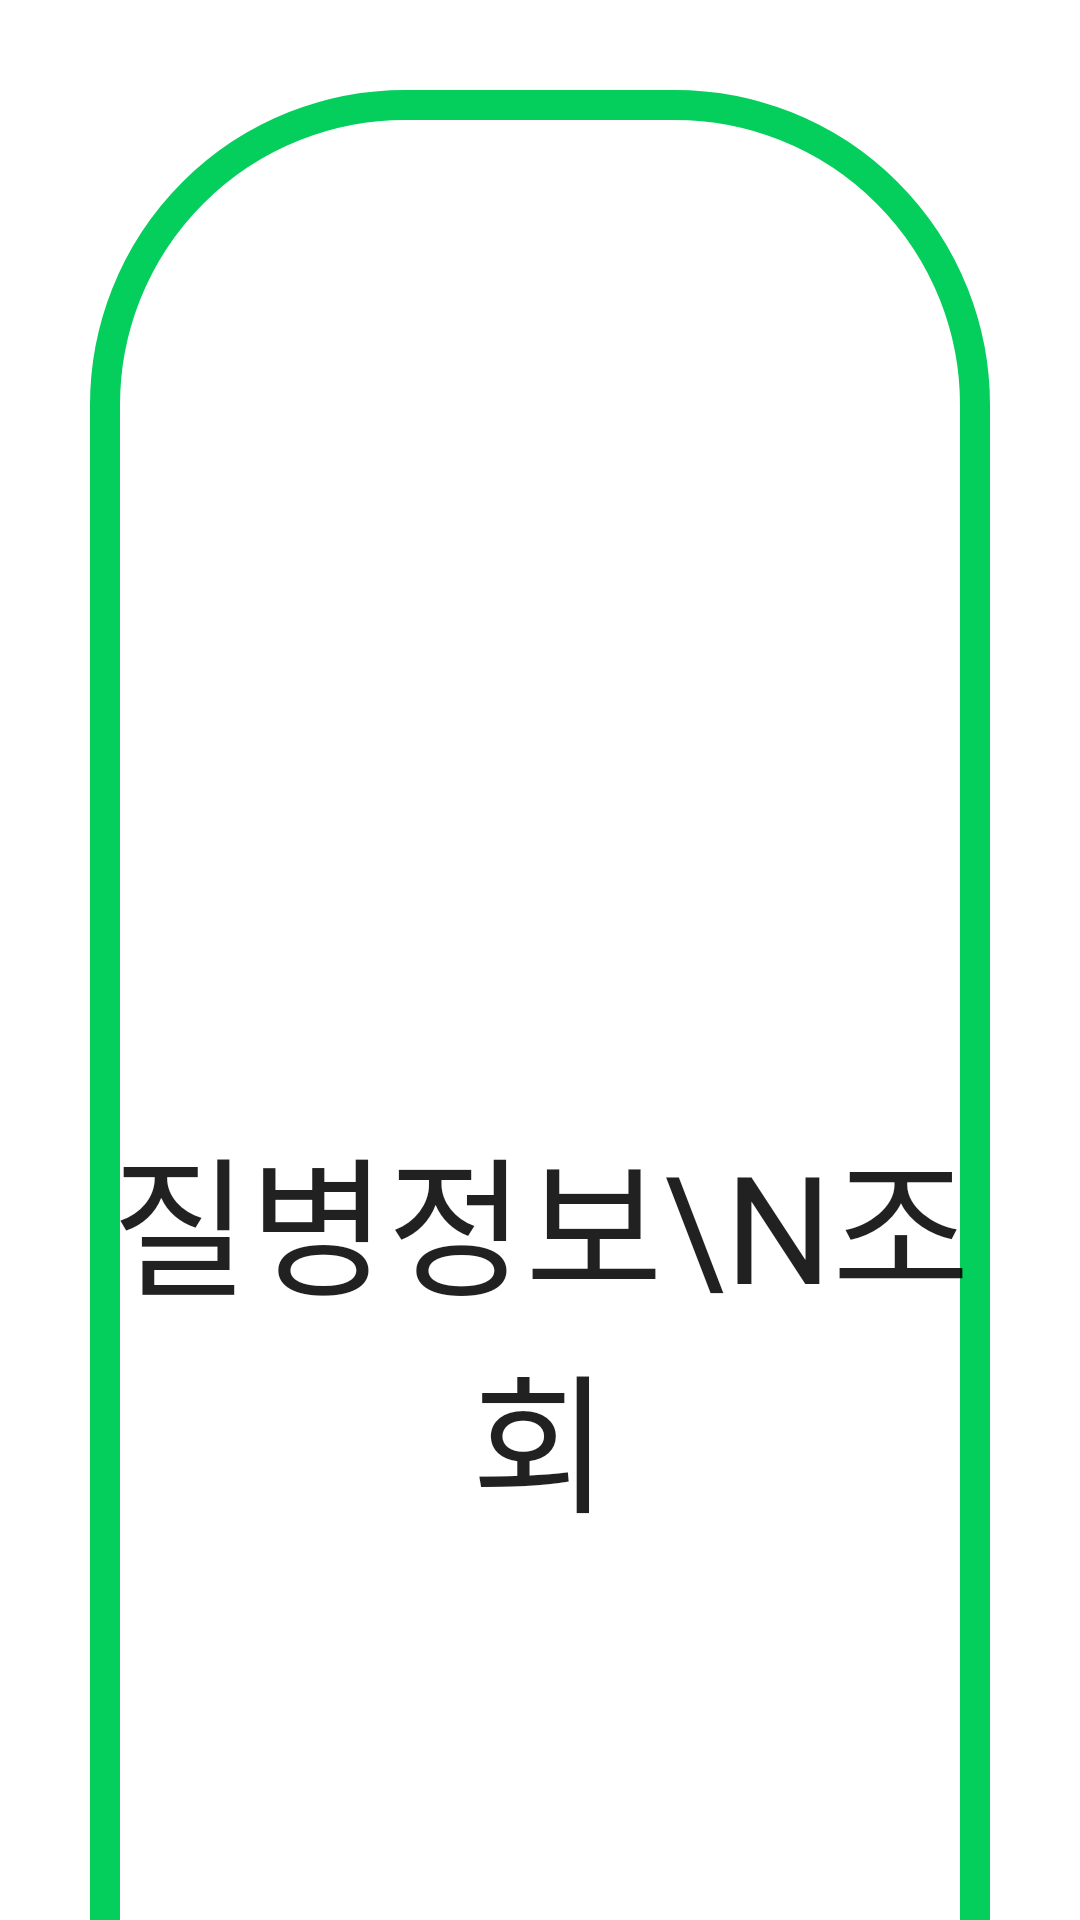

Layout XML and referenced resources for this Android screen:
<!-- AndroidManifest.xml: application theme Theme.Competition1 -->
<!-- res/layout/activity_sector_selection.xml -->
<?xml version="1.0" encoding="utf-8"?>
<GridLayout xmlns:android="http://schemas.android.com/apk/res/android"
    xmlns:app="http://schemas.android.com/apk/res-auto"
    xmlns:tools="http://schemas.android.com/tools"
    android:layout_width="match_parent"
    android:layout_height="match_parent"
    android:columnCount="1"
    android:rowCount="2"
    >

    <androidx.constraintlayout.widget.ConstraintLayout
        android:layout_width="match_parent"
        android:layout_height="wrap_content"
        android:layout_row="0"
        android:layout_column="0"
        android:layout_rowWeight="4">
        <androidx.appcompat.widget.AppCompatButton
            android:id="@+id/symptomInformationButton"
            android:layout_width="match_parent"
            android:layout_height="match_parent"
            android:background="@drawable/circle_button_background"
            android:drawableBottom="@drawable/ic_big_symptom"
            android:paddingTop="20dp"
            android:paddingBottom="20dp"
            android:text="질병정보\n조회"
            android:layout_marginTop="30dp"
            android:layout_marginLeft="30dp"
            android:layout_marginBottom="30dp"
            android:layout_marginRight="30dp"
            android:textSize="50dp"

            android:fontFamily="@font/gmarket_sans_ttf_bold"
            app:layout_constraintBottom_toBottomOf="parent"
            app:layout_constraintEnd_toEndOf="parent"
            app:layout_constraintStart_toStartOf="parent"
            app:layout_constraintTop_toTopOf="parent" />

    </androidx.constraintlayout.widget.ConstraintLayout>
    <androidx.constraintlayout.widget.ConstraintLayout
        android:layout_width="match_parent"
        android:layout_height="wrap_content"
        android:layout_row="1"
        android:layout_column="0"
        android:layout_rowWeight="4">
        <androidx.appcompat.widget.AppCompatButton
            android:id="@+id/pestInformationButton"
            android:layout_width="match_parent"
            android:layout_height="match_parent"
            android:background="@drawable/circle_button_background"
            android:drawableBottom="@drawable/ic_big_pest"
            android:paddingTop="20dp"
            android:paddingBottom="20dp"
            android:text="해충정보\n조회"
            android:layout_marginTop="30dp"
            android:layout_marginLeft="30dp"
            android:layout_marginBottom="30dp"
            android:layout_marginRight="30dp"
            android:textSize="50dp"

            android:fontFamily="@font/gmarket_sans_ttf_bold"
            app:layout_constraintBottom_toBottomOf="parent"
            app:layout_constraintEnd_toEndOf="parent"
            app:layout_constraintStart_toStartOf="parent"
            app:layout_constraintTop_toTopOf="parent" />

    </androidx.constraintlayout.widget.ConstraintLayout>
</GridLayout>
<!-- resources referenced by this layout -->
<resources>
  <!-- drawable circle_button_background (drawable) -->
  <?xml version="1.0" encoding="utf-8"?>
  <selector xmlns:android="http://schemas.android.com/apk/res/android">
      <item android:state_pressed="true">
          <shape xmlns:android="http://schemas.android.com/apk/res/android">
              android:padding="10dp"
              android:shape="rectangle" >
              <solid android:color="#04CF5C" />
              <corners
                  android:bottomLeftRadius="100dp"
                  android:bottomRightRadius="100dp"
                  android:topLeftRadius="100dp"
                  android:topRightRadius="100dp" />
              <stroke
                  android:width="10dp"
                  android:color="#04CF5C" />
          </shape>
      </item>
      <item>
          <shape xmlns:android="http://schemas.android.com/apk/res/android">
              android:padding="10dp"
              android:shape="rectangle" >
              <solid android:color="#FFFFFF" />
              <corners
                  android:bottomLeftRadius="100dp"
                  android:bottomRightRadius="100dp"
                  android:topLeftRadius="100dp"
                  android:topRightRadius="100dp" />
              <stroke
                  android:width="10dp"
                  android:color="#04CF5C" />
          </shape>
      </item>
  </selector>
  <!-- drawable ic_big_pest (drawable) -->
  <vector android:height="100dp" android:tint="#000000"
      android:viewportHeight="24" android:viewportWidth="24"
      android:width="100dp" xmlns:android="http://schemas.android.com/apk/res/android">
      <path android:fillColor="@android:color/white" android:pathData="M20,8h-2.81c-0.45,-0.78 -1.07,-1.45 -1.82,-1.96L17,4.41 15.59,3l-2.17,2.17C12.96,5.06 12.49,5 12,5c-0.49,0 -0.96,0.06 -1.41,0.17L8.41,3 7,4.41l1.62,1.63C7.88,6.55 7.26,7.22 6.81,8L4,8v2h2.09c-0.05,0.33 -0.09,0.66 -0.09,1v1L4,12v2h2v1c0,0.34 0.04,0.67 0.09,1L4,16v2h2.81c1.04,1.79 2.97,3 5.19,3s4.15,-1.21 5.19,-3L20,18v-2h-2.09c0.05,-0.33 0.09,-0.66 0.09,-1v-1h2v-2h-2v-1c0,-0.34 -0.04,-0.67 -0.09,-1L20,10L20,8zM14,16h-4v-2h4v2zM14,12h-4v-2h4v2z"/>
  </vector>
  <!-- drawable ic_big_symptom (drawable) -->
  <vector android:height="100dp" android:tint="#000000"
      android:viewportHeight="24" android:viewportWidth="24"
      android:width="100dp" xmlns:android="http://schemas.android.com/apk/res/android">
      <path android:fillColor="@android:color/white" android:pathData="M19,3L5,3c-1.1,0 -1.99,0.9 -1.99,2L3,19c0,1.1 0.9,2 2,2h14c1.1,0 2,-0.9 2,-2L21,5c0,-1.1 -0.9,-2 -2,-2zM18,14h-4v4h-4v-4L6,14v-4h4L10,6h4v4h4v4z"/>
  </vector>
  <style name="Theme.Competition1" parent="Theme.MaterialComponents.Light.NoActionBar">
          
          <item name="windowNoTitle">true</item>
          <item name="colorPrimary">#00e575</item>
          <item name="colorPrimaryVariant">#00b147</item>
          <item name="colorOnPrimary">@color/white</item>
          
          <item name="colorSecondary">@color/teal_200</item>
          <item name="colorSecondaryVariant">@color/teal_700</item>
          <item name="colorOnSecondary">@color/black</item>
          
          <item name="android:statusBarColor" tools:targetApi="l">?attr/colorPrimaryVariant</item>
          
      </style>
  <color name="white">#FFFFFFFF</color>
  <color name="teal_200">#FF03DAC5</color>
  <color name="teal_700">#FF018786</color>
  <color name="black">#FF000000</color>
</resources>
